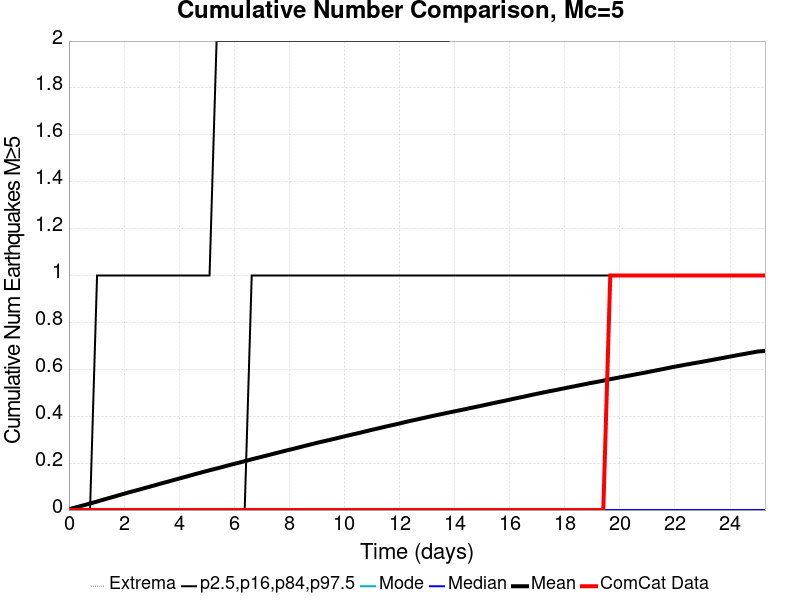

The file beside this chart, header and first rows:
Time (days), ComCat Data, Simulation Mean, Simulation Median, Simulation Mode, Simulation Minimum, Simulation Maximum, 2.5 %-ile, 16 %-ile, 84 %-ile, 97.5 %-ile
0.0, 0.0, 0.00368, 0.0, 0.0, 0.0, 6.0, 0.0, 0.0, 0.0, 0.0
0.2553, 0.0, 0.01158, 0.0, 0.0, 0.0, 6.0, 0.0, 0.0, 0.0, 0.0
0.5105, 0.0, 0.01977, 0.0, 0.0, 0.0, 10.0, 0.0, 0.0, 0.0, 0.0
0.7658, 0.0, 0.02791, 0.0, 0.0, 0.0, 11.0, 0.0, 0.0, 0.0, 0.0
1.021, 0.0, 0.03631, 0.0, 0.0, 0.0, 11.0, 0.0, 0.0, 0.0, 1.0
1.276, 0.0, 0.04526, 0.0, 0.0, 0.0, 11.0, 0.0, 0.0, 0.0, 1.0
1.532, 0.0, 0.05368, 0.0, 0.0, 0.0, 12.0, 0.0, 0.0, 0.0, 1.0
1.787, 0.0, 0.0624, 0.0, 0.0, 0.0, 12.0, 0.0, 0.0, 0.0, 1.0
2.042, 0.0, 0.07094, 0.0, 0.0, 0.0, 12.0, 0.0, 0.0, 0.0, 1.0
2.297, 0.0, 0.07935, 0.0, 0.0, 0.0, 12.0, 0.0, 0.0, 0.0, 1.0
2.553, 0.0, 0.08724, 0.0, 0.0, 0.0, 12.0, 0.0, 0.0, 0.0, 1.0
2.808, 0.0, 0.09563, 0.0, 0.0, 0.0, 12.0, 0.0, 0.0, 0.0, 1.0
3.063, 0.0, 0.1038, 0.0, 0.0, 0.0, 13.0, 0.0, 0.0, 0.0, 1.0
3.318, 0.0, 0.1125, 0.0, 0.0, 0.0, 13.0, 0.0, 0.0, 0.0, 1.0
3.574, 0.0, 0.1204, 0.0, 0.0, 0.0, 14.0, 0.0, 0.0, 0.0, 1.0
3.829, 0.0, 0.1289, 0.0, 0.0, 0.0, 14.0, 0.0, 0.0, 0.0, 1.0
4.084, 0.0, 0.1371, 0.0, 0.0, 0.0, 14.0, 0.0, 0.0, 0.0, 1.0
4.339, 0.0, 0.1453, 0.0, 0.0, 0.0, 14.0, 0.0, 0.0, 0.0, 1.0
4.595, 0.0, 0.1537, 0.0, 0.0, 0.0, 15.0, 0.0, 0.0, 0.0, 1.0
4.85, 0.0, 0.1616, 0.0, 0.0, 0.0, 15.0, 0.0, 0.0, 0.0, 1.0
5.105, 0.0, 0.1697, 0.0, 0.0, 0.0, 16.0, 0.0, 0.0, 0.0, 1.0
5.36, 0.0, 0.1772, 0.0, 0.0, 0.0, 16.0, 0.0, 0.0, 0.0, 2.0
5.616, 0.0, 0.1851, 0.0, 0.0, 0.0, 16.0, 0.0, 0.0, 0.0, 2.0
5.871, 0.0, 0.1933, 0.0, 0.0, 0.0, 17.0, 0.0, 0.0, 0.0, 2.0
6.126, 0.0, 0.2006, 0.0, 0.0, 0.0, 17.0, 0.0, 0.0, 0.0, 2.0
6.382, 0.0, 0.2085, 0.0, 0.0, 0.0, 17.0, 0.0, 0.0, 0.0, 2.0
6.637, 0.0, 0.2165, 0.0, 0.0, 0.0, 18.0, 0.0, 0.0, 1.0, 2.0
6.892, 0.0, 0.224, 0.0, 0.0, 0.0, 18.0, 0.0, 0.0, 1.0, 2.0
7.147, 0.0, 0.2315, 0.0, 0.0, 0.0, 19.0, 0.0, 0.0, 1.0, 2.0
7.403, 0.0, 0.2394, 0.0, 0.0, 0.0, 19.0, 0.0, 0.0, 1.0, 2.0
7.658, 0.0, 0.2469, 0.0, 0.0, 0.0, 19.0, 0.0, 0.0, 1.0, 2.0
7.913, 0.0, 0.2546, 0.0, 0.0, 0.0, 19.0, 0.0, 0.0, 1.0, 2.0
8.168, 0.0, 0.2617, 0.0, 0.0, 0.0, 19.0, 0.0, 0.0, 1.0, 2.0
8.424, 0.0, 0.2694, 0.0, 0.0, 0.0, 19.0, 0.0, 0.0, 1.0, 2.0
8.679, 0.0, 0.277, 0.0, 0.0, 0.0, 19.0, 0.0, 0.0, 1.0, 2.0
8.934, 0.0, 0.2846, 0.0, 0.0, 0.0, 19.0, 0.0, 0.0, 1.0, 2.0
9.189, 0.0, 0.2918, 0.0, 0.0, 0.0, 19.0, 0.0, 0.0, 1.0, 2.0
9.445, 0.0, 0.2985, 0.0, 0.0, 0.0, 19.0, 0.0, 0.0, 1.0, 2.0
9.7, 0.0, 0.3055, 0.0, 0.0, 0.0, 19.0, 0.0, 0.0, 1.0, 2.0
9.955, 0.0, 0.313, 0.0, 0.0, 0.0, 20.0, 0.0, 0.0, 1.0, 2.0
10.21, 0.0, 0.3202, 0.0, 0.0, 0.0, 20.0, 0.0, 0.0, 1.0, 2.0
10.47, 0.0, 0.3268, 0.0, 0.0, 0.0, 20.0, 0.0, 0.0, 1.0, 2.0
10.72, 0.0, 0.3341, 0.0, 0.0, 0.0, 20.0, 0.0, 0.0, 1.0, 2.0
10.98, 0.0, 0.3415, 0.0, 0.0, 0.0, 20.0, 0.0, 0.0, 1.0, 2.0
11.23, 0.0, 0.3485, 0.0, 0.0, 0.0, 20.0, 0.0, 0.0, 1.0, 2.0
11.49, 0.0, 0.3556, 0.0, 0.0, 0.0, 21.0, 0.0, 0.0, 1.0, 2.0
11.74, 0.0, 0.3623, 0.0, 0.0, 0.0, 21.0, 0.0, 0.0, 1.0, 2.0
12, 0.0, 0.369, 0.0, 0.0, 0.0, 21.0, 0.0, 0.0, 1.0, 2.0
12.25, 0.0, 0.3764, 0.0, 0.0, 0.0, 21.0, 0.0, 0.0, 1.0, 2.0
12.51, 0.0, 0.3831, 0.0, 0.0, 0.0, 21.0, 0.0, 0.0, 1.0, 2.0
12.76, 0.0, 0.3897, 0.0, 0.0, 0.0, 22.0, 0.0, 0.0, 1.0, 2.0
13.02, 0.0, 0.3964, 0.0, 0.0, 0.0, 23.0, 0.0, 0.0, 1.0, 2.0
13.27, 0.0, 0.403, 0.0, 0.0, 0.0, 23.0, 0.0, 0.0, 1.0, 2.0
13.53, 0.0, 0.4093, 0.0, 0.0, 0.0, 24.0, 0.0, 0.0, 1.0, 2.0
13.78, 0.0, 0.4155, 0.0, 0.0, 0.0, 24.0, 0.0, 0.0, 1.0, 2.0
14.04, 0.0, 0.4219, 0.0, 0.0, 0.0, 24.0, 0.0, 0.0, 1.0, 3.0
14.29, 0.0, 0.4279, 0.0, 0.0, 0.0, 24.0, 0.0, 0.0, 1.0, 3.0
14.55, 0.0, 0.4343, 0.0, 0.0, 0.0, 24.0, 0.0, 0.0, 1.0, 3.0
14.81, 0.0, 0.4407, 0.0, 0.0, 0.0, 24.0, 0.0, 0.0, 1.0, 3.0
15.06, 0.0, 0.447, 0.0, 0.0, 0.0, 24.0, 0.0, 0.0, 1.0, 3.0
... 40 more rows
